Run: headless pygame with SDL's dummy video driver; simulated clock (each Clock.tick advances the game by its frame time, no real sleeping); random seed 0; keys injected as events and as key.get_pressed() state; no mouse input.
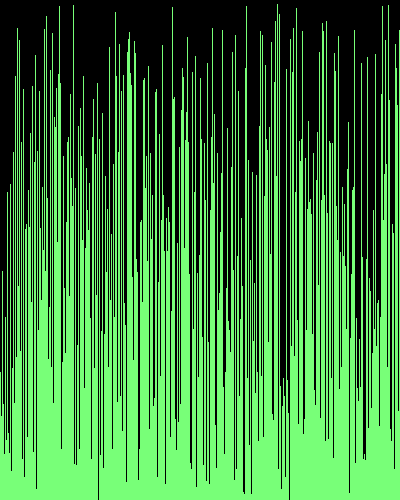
Frame 1 of 4 · flips 1–60 · no input
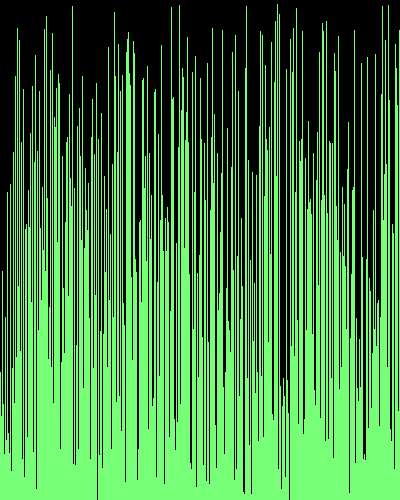
Frame 2 of 4 · flips 61–180 · tapped SPACE, RETURN · held RIGHT (→), D
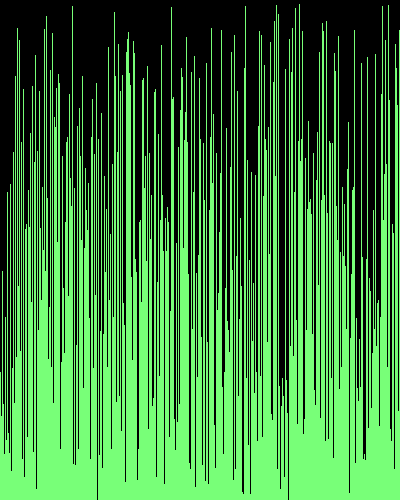
Frame 3 of 4 · flips 181–300 · held DOWN (↓), S
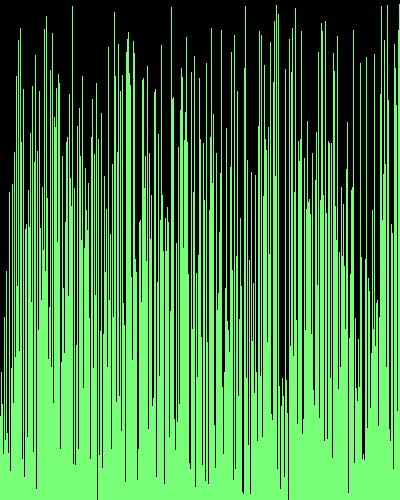
Frame 4 of 4 · flips 301–420 · held LEFT (←), A, UP (↑), W

The pygame program that drew these frames:

from decimal import *
import random
import time
import math
import pygame

# change these to whatever values you want
width = 400
height = 500

# Defining some colors
black = (0,0,0)
color = (120,255,120)
white = (255,255,255)

# draw unsorted rray
def draw(arr):
    screen.fill(black)

    for i in range(width):
        x1 = x2 = i
        y1 = height
        y2 = height - arr[i]
        pointlist = [(x1,y1), (x2, y2)]
        pygame.draw.lines(screen, color, False, pointlist, 1)

    pygame.display.update()

# draw the sorted array
def drawSorted(arr,start,end):
    for i in range(width):
        canvas.create_line(i, height, i, height-arr[i], fill="blue")
    tk.update()
    print("Finished in {} seconds".format(round(end-start, 3)))
    canvas.mainloop()   

# create and randomise array
def generateArray():
    arr = []
    for i in range(width):
        arr.append(random.randint(0,height))
    random.shuffle(arr)
    return arr

'''----------------Heap sort animation----------------'''
def heapify(arr, n, i): 
    largest = i # Initialize largest as root 
    l = 2 * i + 1     # left = 2*i + 1 
    r = 2 * i + 2     # right = 2*i + 2 
  
    # See if left child of root exists and is 
    # greater than root 
    if l < n and arr[i] < arr[l]: 
        largest = l 
  
    # See if right child of root exists and is 
    # greater than root 
    if r < n and arr[largest] < arr[r]: 
        largest = r 
  
    # Change root, if needed 
    if largest != i: 
        arr[i],arr[largest] = arr[largest],arr[i] # swap 
  
        # Heapify the root. 
        heapify(arr, n, largest)
    
    draw(arr)
  
# The main function to sort an array of given size 
def heapSort(arr): 
    n = len(arr) 
  
    # Build a maxheap. 
    for i in range(n, -1, -1): 
        heapify(arr, n, i) 
  
    # One by one extract elements 
    for i in range(n-1, 0, -1): 
        arr[i], arr[0] = arr[0], arr[i] # swap 
        heapify(arr, i, 0) 
'''---------------------------------------------------'''

'''----------------Bogo sort animation----------------'''
# cause why not
def bogoSort(arr):
    sorted = arr.sort()
    while arr != sorted:
        random.shuffle(arr)
        draw(arr)

'''---------------------------------------------------'''


'''----------------Merge sort animation----------------'''

def performMergeSort(arr):
    temp = [0]*width
    mergesort(arr, temp, 0, width-1)

def mergesort(arr,temparr,left,right):
    if left < right:
        mid = int((left + right)/2)
        mergesort(arr,temparr,left,mid)
        mergesort(arr,temparr,mid+1,right)
        merge(arr,temparr,left,mid + 1,right)

    else:
        pass

def merge(arr,temp,left,mid,right):
    left_end = mid - 1
    temp_pos = left
    size = right - left + 1

    while left <= left_end and mid<=right:
        if arr[left] <= arr[mid]:
            temp[temp_pos] = arr[left]
            temp_pos = temp_pos + 1
            left = left + 1
        else:
            temp[temp_pos] = arr[mid]
            temp_pos = temp_pos + 1
            mid = mid + 1

    while left<=left_end:
        temp[temp_pos] = arr[left]
        left = left + 1
        temp_pos = temp_pos + 1

    while mid <= right:
        temp[temp_pos] = arr[mid]
        mid = mid + 1
        temp_pos = temp_pos + 1

    for i in range(0,size):
        arr[right] = temp[right]
        right = right - 1
        draw(arr)
'''----------------------------------------------------'''


'''----------------Bubble sort animation----------------'''

def swap(arr,a,b):
    temp = arr[a]
    arr[a] = arr[b]
    arr[b] = temp

def bubbleSort(arr):

    i = 0
    j = 0

    while i < len(arr):
        draw(arr)
        a = arr[j]
        b = arr[j+1]
        if a > b:
            swap(arr,j,j+1)

        j = j + 1
        if j >= len(arr)-i-1:
            j = 0
            i = i + 1
'''----------------------------------------------------'''

if __name__ == "__main__":
    pygame.init()
    size = (width,height)
    screen = pygame.display.set_mode(size)
    clock = pygame.time.Clock()
    pygame.display.set_caption("Sorting Animations")
    
    arr = generateArray()

    bubbleSort(arr)
